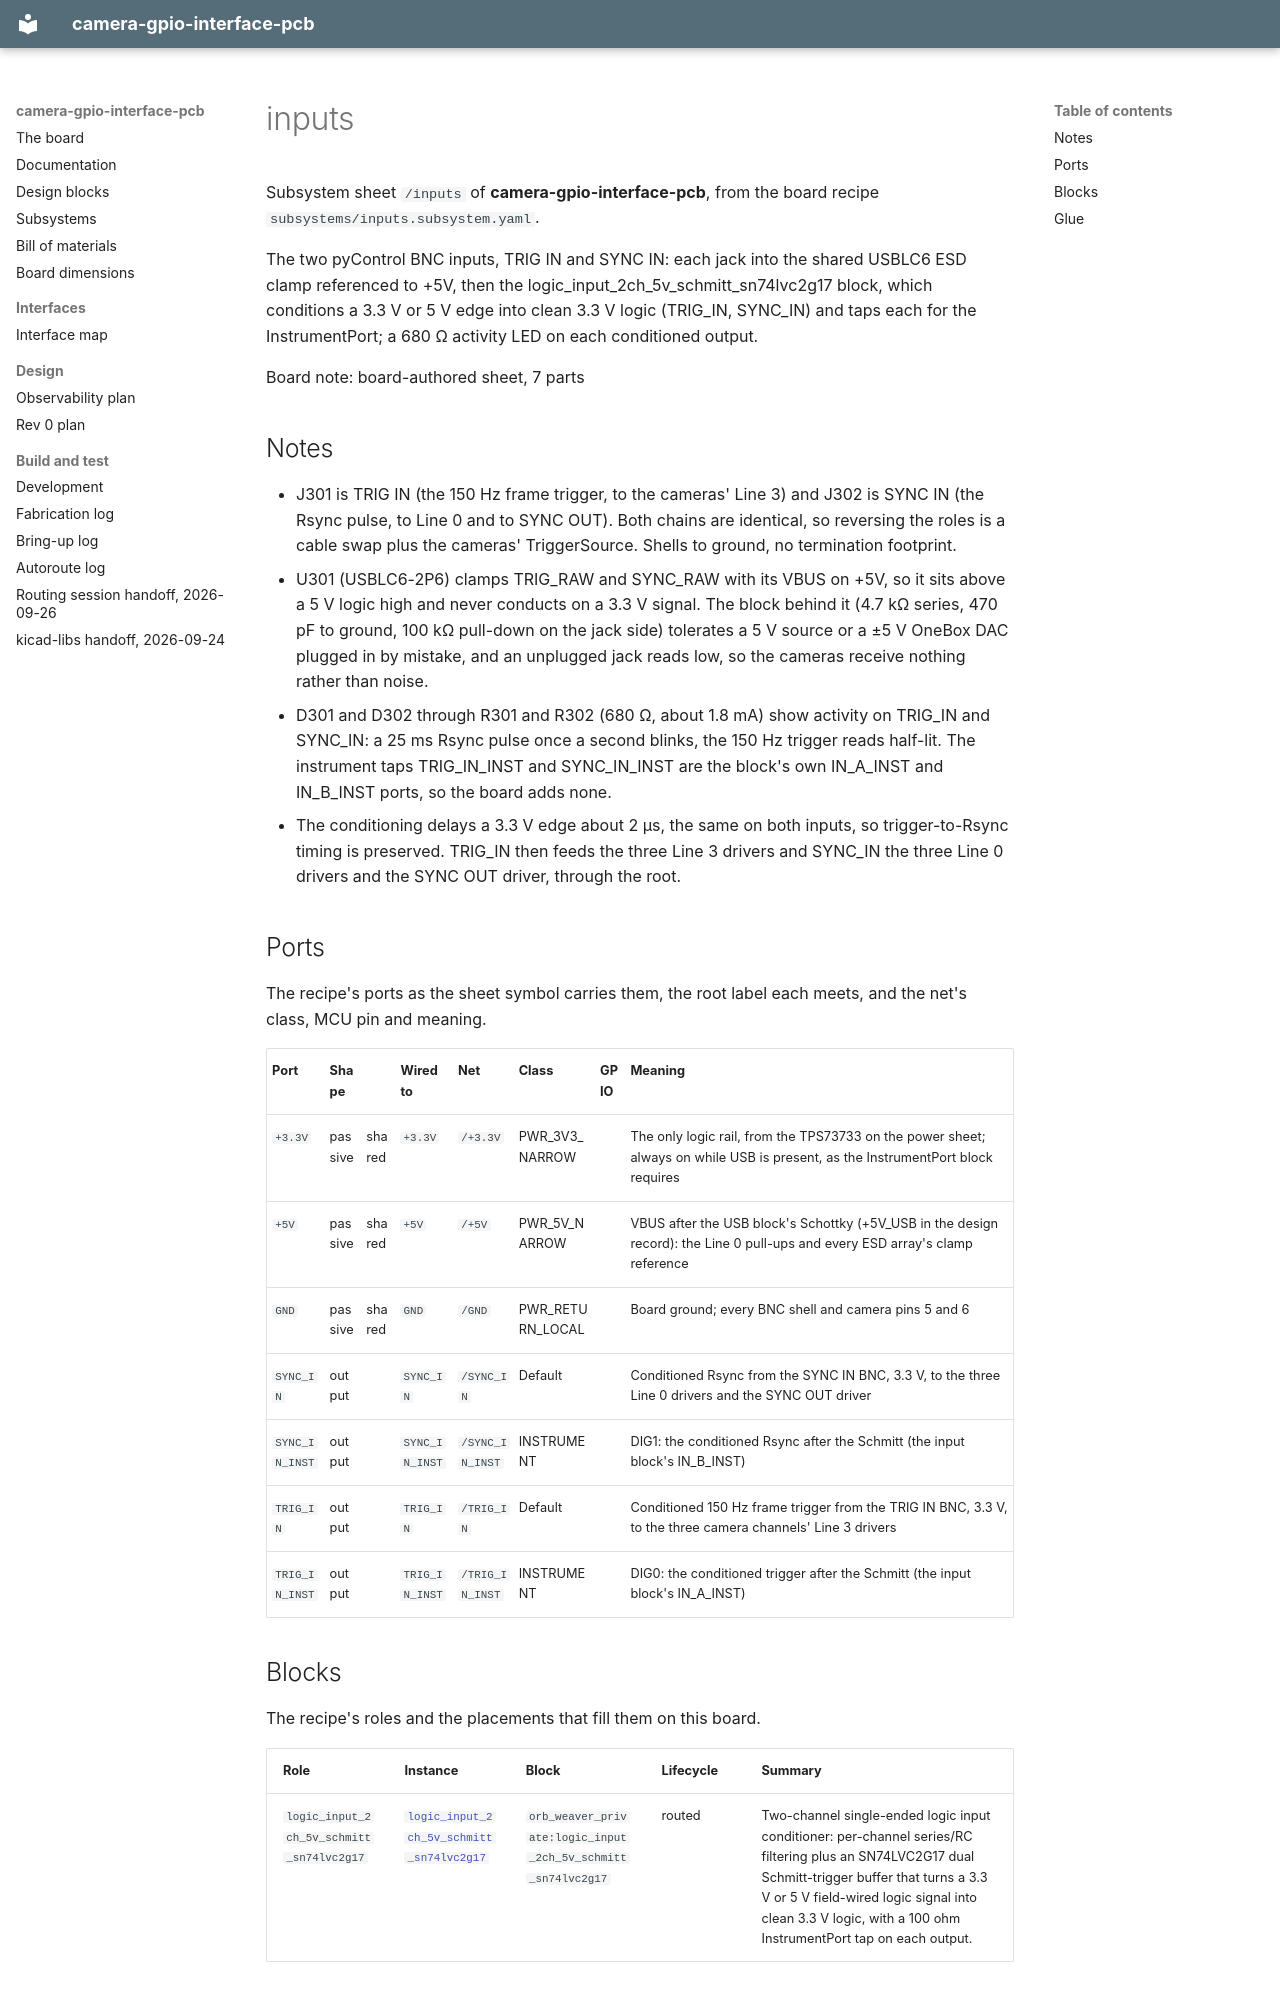

repository: peterpolidoro/camera-gpio-interface-pcb · page: generated/subsystems/inputs/index.html · generator: mkdocs

# inputs

<!-- Generated by orb-weaver-kicad-board-docs from board.yaml and board-manifest.yaml; do not edit. -->

Subsystem sheet `/inputs` of **camera-gpio-interface-pcb**, from the board recipe `subsystems/inputs.subsystem.yaml`.

The two pyControl BNC inputs, TRIG IN and SYNC IN: each jack into the shared USBLC6 ESD clamp referenced to +5V, then the logic_input_2ch_5v_schmitt_sn74lvc2g17 block, which conditions a 3.3 V or 5 V edge into clean 3.3 V logic (TRIG_IN, SYNC_IN) and taps each for the InstrumentPort; a 680 Ω activity LED on each conditioned output.

Board note: board-authored sheet, 7 parts

## Notes

- J301 is TRIG IN (the 150 Hz frame trigger, to the cameras' Line 3) and J302 is SYNC IN (the Rsync pulse, to Line 0 and to SYNC OUT). Both chains are identical, so reversing the roles is a cable swap plus the cameras' TriggerSource. Shells to ground, no termination footprint.
- U301 (USBLC6-2P6) clamps TRIG_RAW and SYNC_RAW with its VBUS on +5V, so it sits above a 5 V logic high and never conducts on a 3.3 V signal. The block behind it (4.7 kΩ series, 470 pF to ground, 100 kΩ pull-down on the jack side) tolerates a 5 V source or a ±5 V OneBox DAC plugged in by mistake, and an unplugged jack reads low, so the cameras receive nothing rather than noise.
- D301 and D302 through R301 and R302 (680 Ω, about 1.8 mA) show activity on TRIG_IN and SYNC_IN: a 25 ms Rsync pulse once a second blinks, the 150 Hz trigger reads half-lit. The instrument taps TRIG_IN_INST and SYNC_IN_INST are the block's own IN_A_INST and IN_B_INST ports, so the board adds none.
- The conditioning delays a 3.3 V edge about 2 µs, the same on both inputs, so trigger-to-Rsync timing is preserved. TRIG_IN then feeds the three Line 3 drivers and SYNC_IN the three Line 0 drivers and the SYNC OUT driver, through the root.

## Ports

The recipe's ports as the sheet symbol carries them, the root label each meets, and the net's class, MCU pin and meaning.

| Port | Shape |  | Wired to | Net | Class | GPIO | Meaning |
| --- | --- | --- | --- | --- | --- | --- | --- |
| `+3.3V` | passive | shared | `+3.3V` | `/+3.3V` | PWR_3V3_NARROW |  | The only logic rail, from the TPS73733 on the power sheet; always on while USB is present, as the InstrumentPort block requires |
| `+5V` | passive | shared | `+5V` | `/+5V` | PWR_5V_NARROW |  | VBUS after the USB block's Schottky (+5V_USB in the design record): the Line 0 pull-ups and every ESD array's clamp reference |
| `GND` | passive | shared | `GND` | `/GND` | PWR_RETURN_LOCAL |  | Board ground; every BNC shell and camera pins 5 and 6 |
| `SYNC_IN` | output |  | `SYNC_IN` | `/SYNC_IN` | Default |  | Conditioned Rsync from the SYNC IN BNC, 3.3 V, to the three Line 0 drivers and the SYNC OUT driver |
| `SYNC_IN_INST` | output |  | `SYNC_IN_INST` | `/SYNC_IN_INST` | INSTRUMENT |  | DIG1: the conditioned Rsync after the Schmitt (the input block's IN_B_INST) |
| `TRIG_IN` | output |  | `TRIG_IN` | `/TRIG_IN` | Default |  | Conditioned 150 Hz frame trigger from the TRIG IN BNC, 3.3 V, to the three camera channels' Line 3 drivers |
| `TRIG_IN_INST` | output |  | `TRIG_IN_INST` | `/TRIG_IN_INST` | INSTRUMENT |  | DIG0: the conditioned trigger after the Schmitt (the input block's IN_A_INST) |
